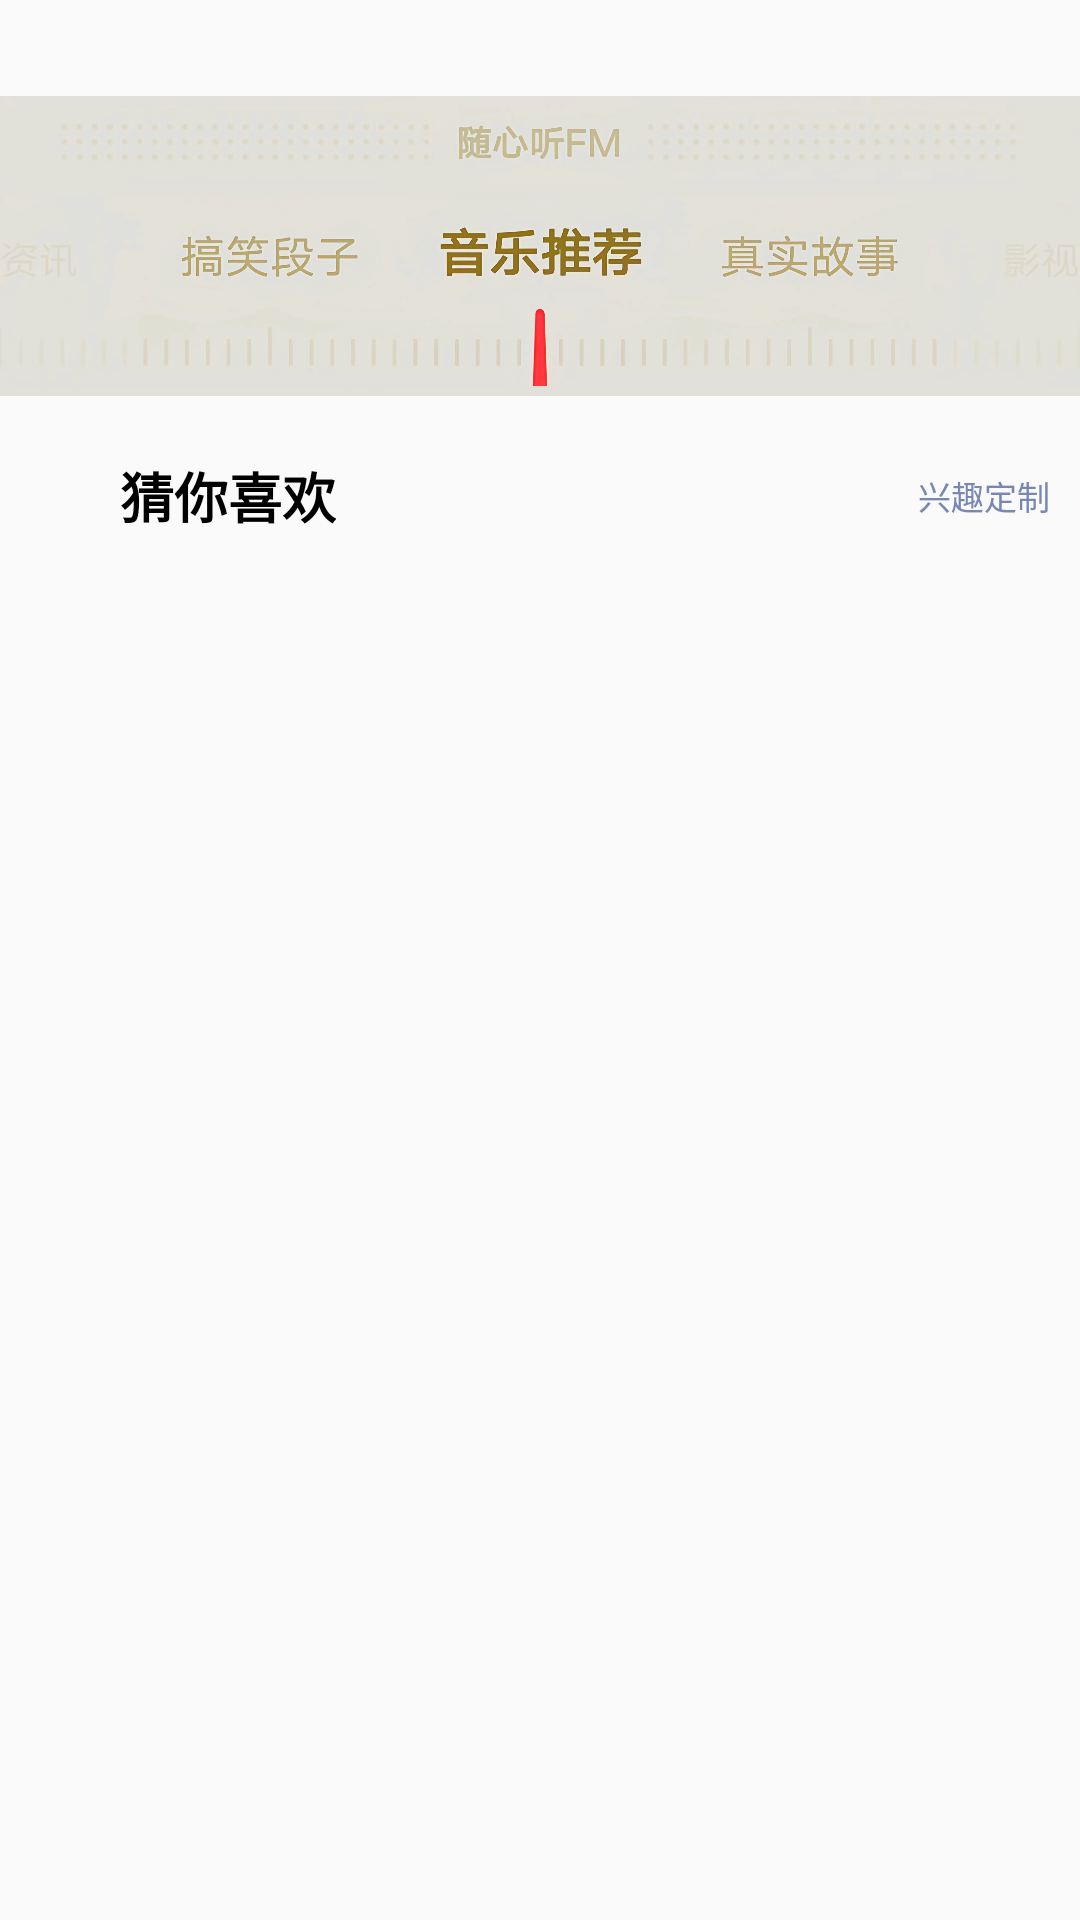

Android layout source for this screen:
<!-- AndroidManifest.xml: application theme Theme.WyyMusic -->
<!-- res/layout/fragment_podcast_fu.xml -->
<?xml version="1.0" encoding="utf-8"?>

<ScrollView xmlns:android="http://schemas.android.com/apk/res/android"
    android:layout_width="match_parent"
    android:layout_height="match_parent"
    xmlns:app="http://schemas.android.com/apk/res-auto">

    <LinearLayout
        android:layout_width="match_parent"
        android:layout_height="match_parent"
        android:orientation="vertical">

        <androidx.recyclerview.widget.RecyclerView
            android:id="@+id/podcast_server"
            android:layout_width="match_parent"
            android:layout_height="wrap_content"
            android:layout_marginStart="20dp"
            android:layout_marginTop="16dp"
            android:layout_marginBottom="16dp"/>

        <LinearLayout
            android:layout_width="match_parent"
            android:layout_height="wrap_content"
            android:background="@color/blown"
            android:orientation="vertical">

            <ImageView
                android:layout_width="match_parent"
                android:layout_height="30dp"
                android:src="@mipmap/podcast_body_top" />

            <androidx.recyclerview.widget.RecyclerView
                android:id="@+id/podcast_fm_recyc"
                android:layout_width="match_parent"
                android:layout_height="wrap_content"
                android:layout_marginStart="20dp"/>

            <ImageView
                android:layout_width="match_parent"
                android:layout_height="70dp"
                android:src="@mipmap/podcast_body_bottom" />

        </LinearLayout>

        <LinearLayout
            android:layout_width="match_parent"
            android:layout_height="wrap_content"
            android:orientation="vertical" >

            <LinearLayout
                android:layout_width="match_parent"
                android:layout_height="wrap_content"
                android:layout_marginStart="20dp"
                android:layout_marginEnd="10dp"
                android:layout_marginTop="20dp"
                android:layout_marginBottom="10dp"
                android:gravity="center"
                android:orientation="horizontal">

                <ImageView
                    android:layout_width="17dp"
                    android:layout_height="17dp"
                    android:layout_marginEnd="3dp"
                    android:src="@mipmap/refresh"
                    app:tint="@color/black" />

                <TextView
                    android:layout_width="wrap_content"
                    android:layout_height="wrap_content"
                    android:text="猜你喜欢"
                    android:textSize="18sp"
                    android:textStyle="bold"
                    android:textColor="@color/black" />

                <View
                    android:layout_width="0dp"
                    android:layout_weight="1"
                    android:layout_height="match_parent" />

                <TextView
                    android:layout_width="wrap_content"
                    android:layout_height="wrap_content"
                    android:text="兴趣定制"
                    android:textSize="11sp"
                    android:textColor="#7888B3"/>

            </LinearLayout>

            <androidx.recyclerview.widget.RecyclerView
                android:id="@+id/podcast_guess_like"
                android:layout_width="match_parent"
                android:layout_height="wrap_content"
                android:layout_marginStart="20dp"/>

        </LinearLayout>

    </LinearLayout>


</ScrollView>
<!-- resources referenced by this layout -->
<resources>
  <color name="black">#FF000000</color>
  <color name="blown">#E1E1D9</color>
  <!-- mipmap podcast_body_bottom: jpg bitmap (mipmap-xxxhdpi, 270592 bytes) -->
  <!-- mipmap podcast_body_top: jpg bitmap (mipmap-xxxhdpi, 104006 bytes) -->
  <style name="Theme.WyyMusic" parent="Theme.MaterialComponents.DayNight.NoActionBar.Bridge">
          
          <item name="colorPrimary">@color/purple_500</item>
          <item name="colorPrimaryVariant">@color/purple_700</item>
          <item name="colorOnPrimary">@color/white</item>
          
          <item name="colorSecondary">@color/teal_200</item>
          <item name="colorSecondaryVariant">@color/teal_700</item>
          <item name="colorOnSecondary">@color/black</item>
          
          <item name="android:statusBarColor" tools:targetApi="l">?attr/colorPrimaryVariant</item>
          
      </style>
  <color name="purple_500">#FF6200EE</color>
  <color name="purple_700">#FF3700B3</color>
  <color name="white">#FFFFFF</color>
  <color name="teal_200">#FF03DAC5</color>
  <color name="teal_700">#FF018786</color>
</resources>
